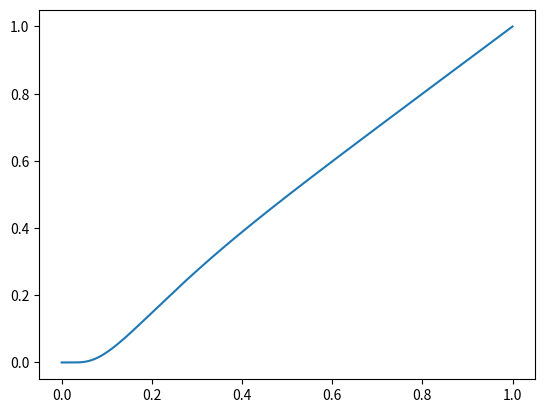

This chart was generated by the following Python code:
from numpy import *
import matplotlib.pyplot as plt

N = 1001
x = linspace(0,1, N)

"""
Bruke de her?
dt = (x[1]-x[0])**2/2
t = arange(0, 0.05, dt)
#print (x)
"""

t = linspace(0,1, N)

#print (t)

def Func(N, x,t):
	sum = 0
	for n in range(1, N):
		sum += (2.0*(-1)**n/(n*pi)*sin(x*pi*n)*exp(-pi*pi*n*n*t))
	f = sum + x
	return f
	#print (f)

#Func(10000, 1.89085, x)

plt.plot(x, Func(10000,x,t))
plt.show()


#Func(10000, 5, x)
#print (t)
#print (dt)
#print (x)
